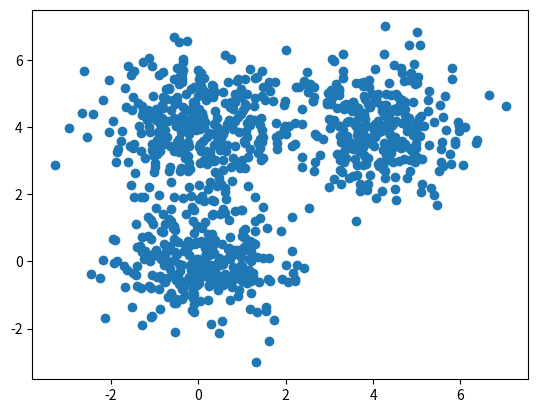

Recreate this plot in Python. (Note: this script raises an exception after producing the figure.)
# https://www.udemy.com/cluster-analysis-unsupervised-machine-learning-python
import numpy as np
import matplotlib.pyplot as plt


def d(u, v):
    diff = u - v
    return diff.dot(diff)


def cost(X, R, M):
    cost = 0
    for k in xrange(len(M)):
        for n in xrange(len(X)):
            cost += R[n,k]*d(M[k], X[n])
    return cost


def plot_k_means(X, K, max_iter=20, beta=1.0):
    N, D = X.shape
    M = np.zeros((K, D))
    R = np.ones((N, K)) / K

    # initialize M to random
    for k in xrange(K):
        M[k] = X[np.random.choice(N)]

    grid_width = 5
    grid_height = max_iter / grid_width
    random_colors = np.random.random((K, 3))
    plt.figure()

    costs = np.zeros(max_iter)
    for i in xrange(max_iter):
        # moved the plot inside the for loop
        colors = R.dot(random_colors)
        plt.subplot(grid_width, grid_height, i+1)
        plt.scatter(X[:,0], X[:,1], c=colors)

        # step 1: determine assignments / resposibilities
        # is this inefficient?
        for k in xrange(K):
            for n in xrange(N):
                R[n,k] = np.exp(-beta*d(M[k], X[n])) / np.sum( np.exp(-beta*d(M[j], X[n])) for j in xrange(K) )

        # step 2: recalculate means
        for k in xrange(K):
            M[k] = R[:,k].dot(X) / R[:,k].sum()

        costs[i] = cost(X, R, M)
        if i > 0:
            if np.abs(costs[i] - costs[i-1]) < 10e-5:
                break
    plt.show()


def main():
    # assume 3 means
    D = 2 # so we can visualize it more easily
    s = 4 # separation so we can control how far apart the means are
    mu1 = np.array([0, 0])
    mu2 = np.array([s, s])
    mu3 = np.array([0, s])

    N = 900 # number of samples
    X = np.zeros((N, D))
    X[:300, :] = np.random.randn(300, D) + mu1
    X[300:600, :] = np.random.randn(300, D) + mu2
    X[600:, :] = np.random.randn(300, D) + mu3

    # what does it look like without clustering?
    plt.scatter(X[:,0], X[:,1])
    plt.show()

    K = 3 # luckily, we already know this
    plot_k_means(X, K)

    # K = 5 # what happens if we choose a "bad" K?
    # plot_k_means(X, K, max_iter=30)

    # K = 5 # what happens if we change beta?
    # plot_k_means(X, K, max_iter=30, beta=0.3)


if __name__ == '__main__':
    main()
